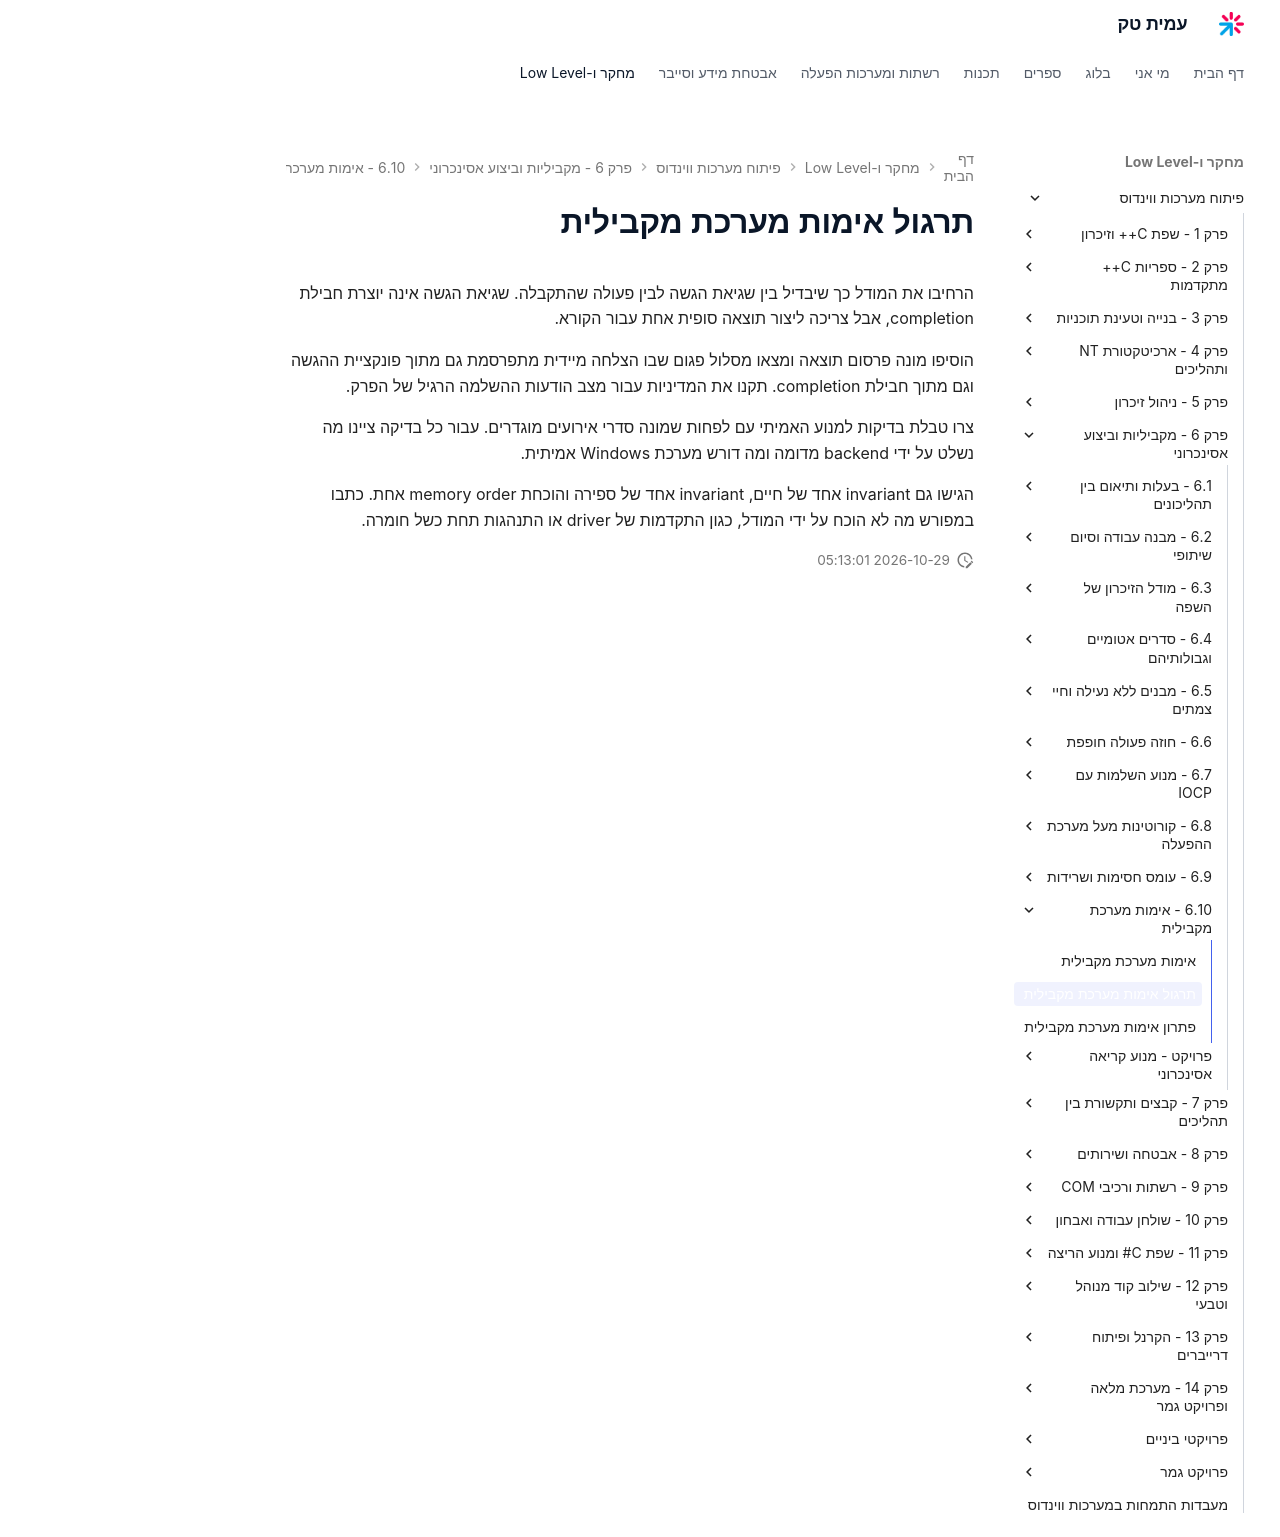

repository: AmitPinchasi/amittech · page: פיתוח-מערכות-ווינדוס/6 - מקביליות וביצוע אסינכרוני/6.10 - אימות מערכת מקבילית/6.10 - אימות מערכת מקבילית - תרגול/index.html · generator: mkdocs

# תרגול אימות מערכת מקבילית

הרחיבו את המודל כך שיבדיל בין שגיאת הגשה לבין פעולה שהתקבלה. שגיאת הגשה אינה יוצרת חבילת completion, אבל צריכה ליצור תוצאה סופית אחת עבור הקורא.

הוסיפו מונה פרסום תוצאה ומצאו מסלול פגום שבו הצלחה מיידית מתפרסמת גם מתוך פונקציית ההגשה וגם מתוך חבילת completion. תקנו את המדיניות עבור מצב הודעות ההשלמה הרגיל של הפרק.

צרו טבלת בדיקות למנוע האמיתי עם לפחות שמונה סדרי אירועים מוגדרים. עבור כל בדיקה ציינו מה נשלט על ידי backend מדומה ומה דורש מערכת Windows אמיתית.

הגישו גם invariant אחד של חיים, invariant אחד של ספירה והוכחת memory order אחת. כתבו במפורש מה לא הוכח על ידי המודל, כגון התקדמות של driver או התנהגות תחת כשל חומרה.
